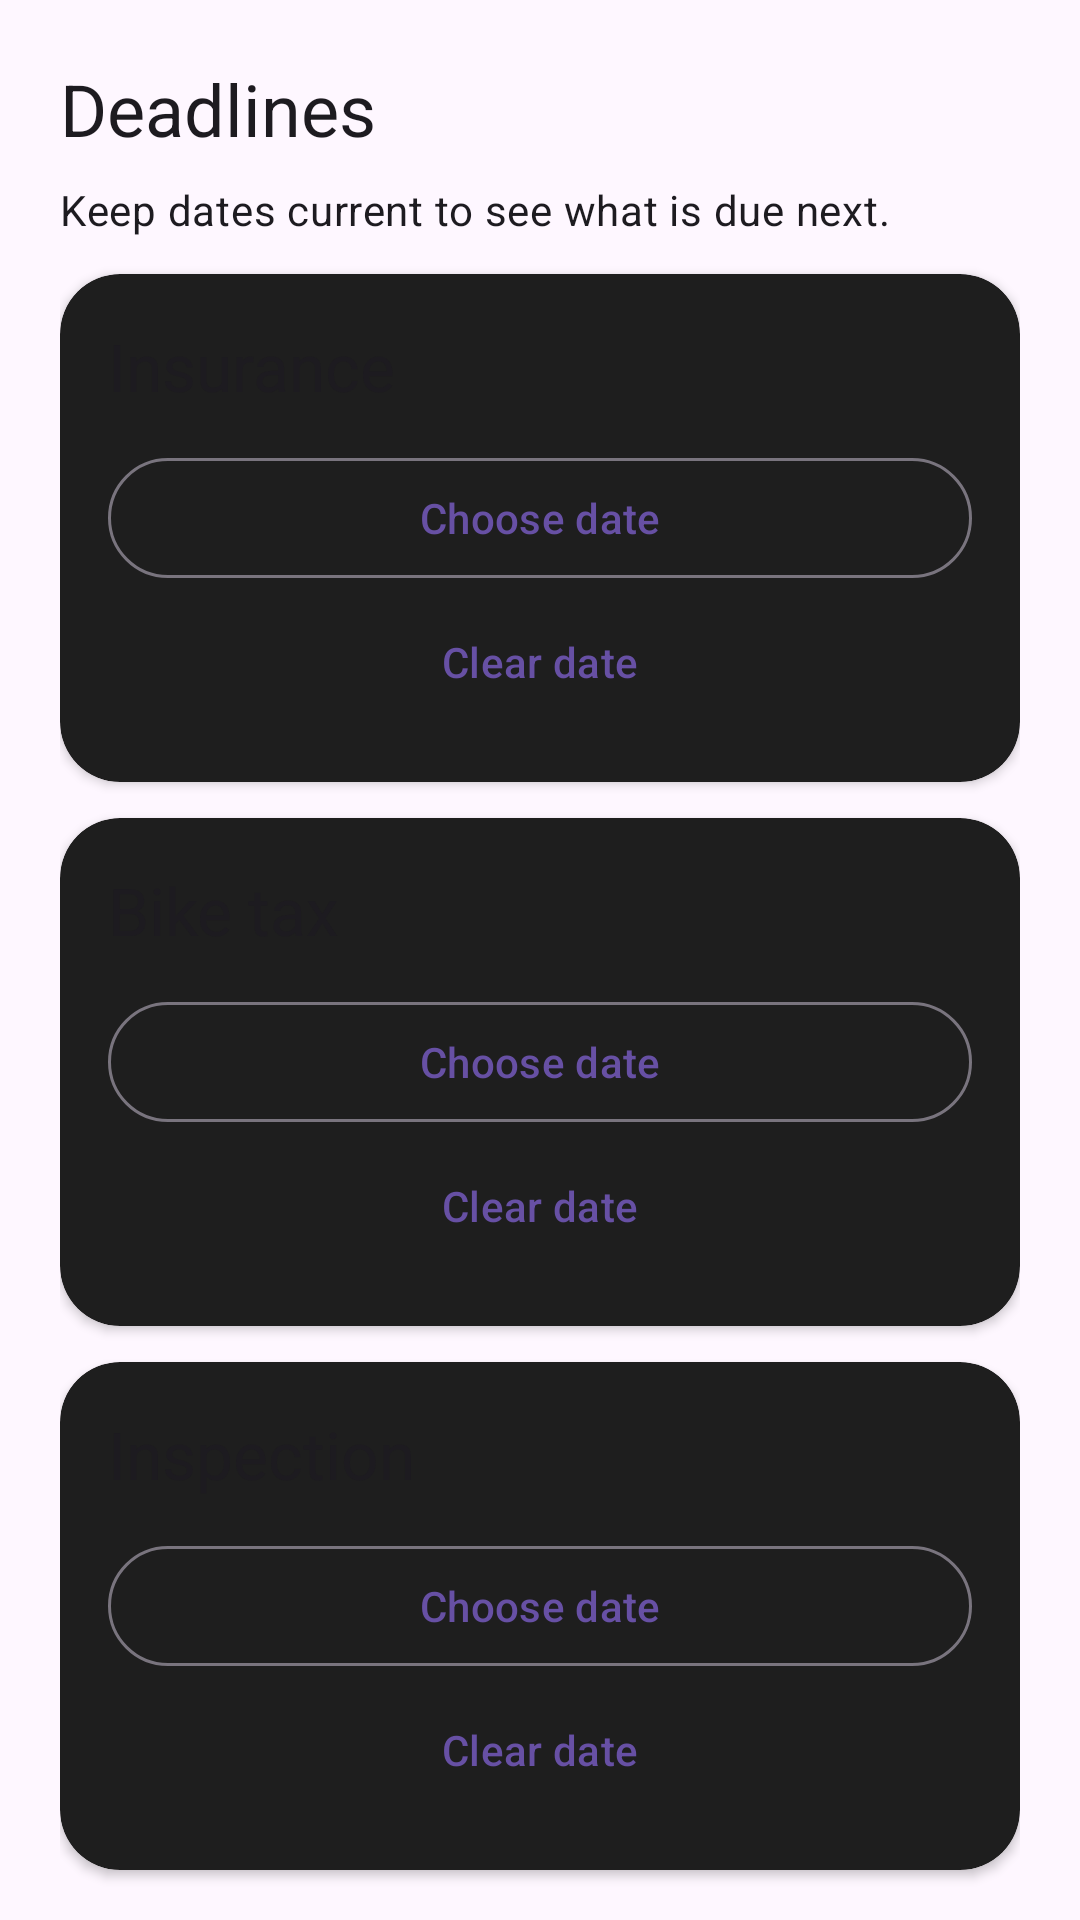

Here is an Android app screen rendered from its layout file. Give the layout XML and the strings, colors and styles it references.
<!-- AndroidManifest.xml: application theme Theme.MotoLog -->
<!-- res/layout/info_expiryinfo_edit.xml -->
<?xml version="1.0" encoding="utf-8"?>
<androidx.core.widget.NestedScrollView xmlns:android="http://schemas.android.com/apk/res/android" xmlns:app="http://schemas.android.com/apk/res-auto" android:layout_width="match_parent" android:layout_height="match_parent" android:fillViewport="true">
    <LinearLayout android:layout_width="match_parent" android:layout_height="wrap_content" android:orientation="vertical" android:padding="20dp" android:paddingBottom="32dp">
        <TextView android:layout_width="match_parent" android:layout_height="wrap_content" android:textAppearance="?attr/textAppearanceHeadlineSmall" android:text="@string/profile_deadlines"/>
        <TextView android:layout_width="match_parent" android:layout_height="wrap_content" android:textAppearance="?attr/textAppearanceBodyMedium" android:text="@string/profile_deadline_help" android:layout_marginTop="8dp"/>
        <androidx.cardview.widget.CardView android:layout_width="match_parent" android:layout_height="wrap_content" android:layout_marginTop="12dp" android:theme="@style/ThemeOverlay.MotoLog.CharcoalCard" app:cardBackgroundColor="@color/dark_gray" app:cardCornerRadius="20dp" app:cardElevation="2dp">
            <LinearLayout android:layout_width="match_parent" android:layout_height="wrap_content" android:orientation="vertical" android:padding="16dp">
                <TextView android:layout_width="match_parent" android:layout_height="wrap_content" android:textAppearance="?attr/textAppearanceTitleLarge" android:text="@string/bike_insurance"/>
                <com.google.android.material.button.MaterialButton android:id="@+id/insurance_date" style="@style/Widget.Material3.Button.OutlinedButton" android:layout_width="match_parent" android:layout_height="wrap_content" android:minHeight="48dp" android:text="@string/profile_choose_date" android:layout_marginTop="12dp"/>
                <com.google.android.material.button.MaterialButton android:id="@+id/clear_insurance" style="@style/Widget.Material3.Button.TextButton" android:layout_width="match_parent" android:layout_height="wrap_content" android:minHeight="48dp" android:text="@string/profile_clear_date"/>
            </LinearLayout>
        </androidx.cardview.widget.CardView>
        <androidx.cardview.widget.CardView android:layout_width="match_parent" android:layout_height="wrap_content" android:layout_marginTop="12dp" android:theme="@style/ThemeOverlay.MotoLog.CharcoalCard" app:cardBackgroundColor="@color/dark_gray" app:cardCornerRadius="20dp" app:cardElevation="2dp">
            <LinearLayout android:layout_width="match_parent" android:layout_height="wrap_content" android:orientation="vertical" android:padding="16dp">
                <TextView android:layout_width="match_parent" android:layout_height="wrap_content" android:textAppearance="?attr/textAppearanceTitleLarge" android:text="@string/bike_tax"/>
                <com.google.android.material.button.MaterialButton android:id="@+id/tax_date" style="@style/Widget.Material3.Button.OutlinedButton" android:layout_width="match_parent" android:layout_height="wrap_content" android:minHeight="48dp" android:text="@string/profile_choose_date" android:layout_marginTop="12dp"/>
                <com.google.android.material.button.MaterialButton android:id="@+id/clear_tax" style="@style/Widget.Material3.Button.TextButton" android:layout_width="match_parent" android:layout_height="wrap_content" android:minHeight="48dp" android:text="@string/profile_clear_date"/>
            </LinearLayout>
        </androidx.cardview.widget.CardView>
        <androidx.cardview.widget.CardView android:layout_width="match_parent" android:layout_height="wrap_content" android:layout_marginTop="12dp" android:theme="@style/ThemeOverlay.MotoLog.CharcoalCard" app:cardBackgroundColor="@color/dark_gray" app:cardCornerRadius="20dp" app:cardElevation="2dp">
            <LinearLayout android:layout_width="match_parent" android:layout_height="wrap_content" android:orientation="vertical" android:padding="16dp">
                <TextView android:layout_width="match_parent" android:layout_height="wrap_content" android:textAppearance="?attr/textAppearanceTitleLarge" android:text="@string/bike_inspection"/>
                <com.google.android.material.button.MaterialButton android:id="@+id/inspection_date" style="@style/Widget.Material3.Button.OutlinedButton" android:layout_width="match_parent" android:layout_height="wrap_content" android:minHeight="48dp" android:text="@string/profile_choose_date" android:layout_marginTop="12dp"/>
                <com.google.android.material.button.MaterialButton android:id="@+id/clear_inspection" style="@style/Widget.Material3.Button.TextButton" android:layout_width="match_parent" android:layout_height="wrap_content" android:minHeight="48dp" android:text="@string/profile_clear_date"/>
            </LinearLayout>
        </androidx.cardview.widget.CardView>
        <com.google.android.material.button.MaterialButton android:id="@+id/save_profile" android:layout_width="match_parent" android:layout_height="wrap_content" android:minHeight="48dp" android:text="@string/save" android:layout_marginTop="24dp"/>
    </LinearLayout>
</androidx.core.widget.NestedScrollView>
<!-- resources referenced by this layout -->
<resources>
  <color name="dark_gray">#1E1E1E</color>
  <string name="bike_inspection">Inspection</string>
  <string name="bike_insurance">Insurance</string>
  <string name="bike_tax">Bike tax</string>
  <string name="profile_choose_date">Choose date</string>
  <string name="profile_clear_date">Clear date</string>
  <string name="profile_deadline_help">Keep dates current to see what is due next.</string>
  <string name="profile_deadlines">Deadlines</string>
  <string name="save">Save</string>
  <style name="Theme.MotoLog" parent="Base.Theme.MotoLog" />
  <style name="Base.Theme.MotoLog" parent="Theme.Material3.DayNight">
          <item name="colorOnBackground">@color/black</item>
      </style>
  <color name="black">#FF000000</color>
</resources>
